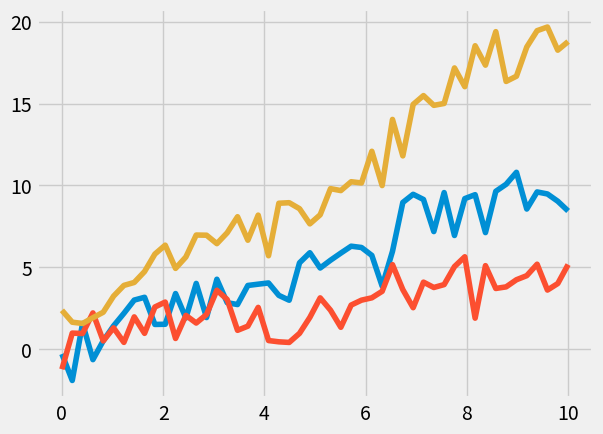

The matplotlib source for this figure:
"""
This shows an example of the "fivethirtyeight" styling, which
tries to replicate the styles from FiveThirtyEight.com.
"""


from matplotlib import pyplot as plt
import numpy as np

x = np.linspace(0, 10)

with plt.style.context('fivethirtyeight'):
    plt.plot(x, np.sin(x) + x + np.random.randn(50))
    plt.plot(x, np.sin(x) + 0.5 * x + np.random.randn(50))
    plt.plot(x, np.sin(x) + 2 * x + np.random.randn(50))


plt.show()